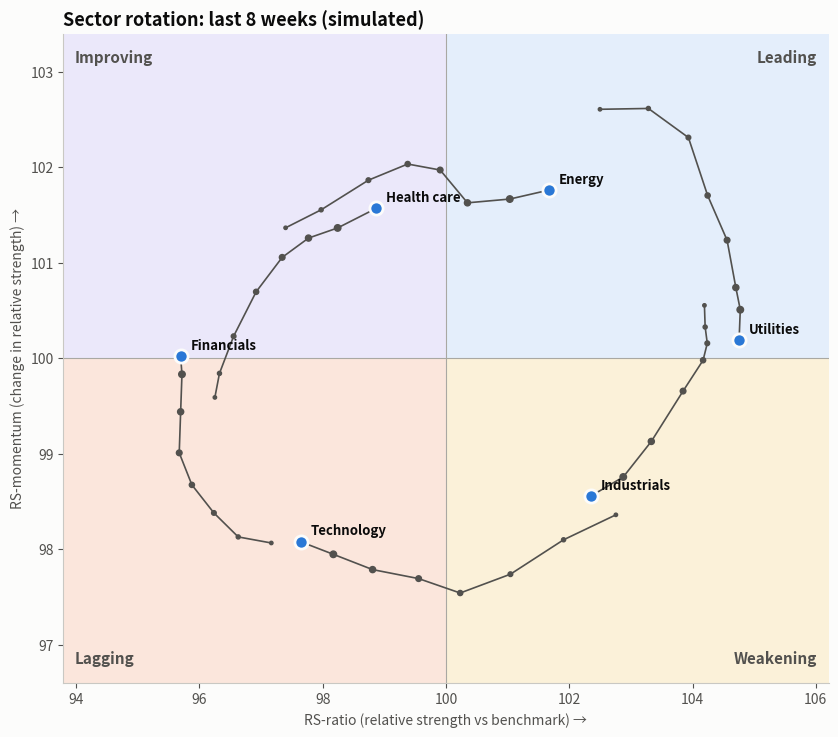

Here is the Python script that generated this plot: (Note: this script raises an exception after producing the figure.)
"""
Relative Rotation Graph (RRG)  -  family: Finance & investment

DESIGN PURPOSE
Plots each sector's relative strength against a benchmark (x, RS-ratio) and
the momentum of that relative strength (y, RS-momentum), with a short tail of
recent weeks. Sectors tend to rotate clockwise through four quadrants
(improving, leading, weakening, lagging), so the chart shows both where each
one is and where it is heading.

WHEN TO USE
  - Compare sector or asset-class leadership relative to a benchmark
  - See which groups are gaining or losing relative momentum before the trend
    is obvious
  - Use as a sector-rotation dashboard for weekly reviews

AVOID WHEN
  - The audience is unfamiliar with relative strength (start with a cumulative
    relative-return line)
  - There are more than ~10 series (tails become spaghetti)
  - Presenting it as a timing signal; it describes past relative performance
    and does not forecast

ALTERNATIVES
  - Relative performance lines indexed to 100
  - Ranking table of trailing returns
  - Bump chart of sector ranks

EXAMPLE
104 weeks of six simulated sector indices against a simulated benchmark
(illustrative). RS-ratio = 100 × fast/slow EMA of relative strength; RS-
momentum = 100 × RS-ratio / its value 3 weeks ago.

NOTE: Educational examples with simulated or historical data. Not investment
advice; past performance does not predict future returns.

Run:  python relative_rotation_graph.py
"""
import sys
from pathlib import Path

import numpy as np
import pandas as pd
import matplotlib.pyplot as plt

# Library style: categorical colors in fixed order, recessive axes, hairline grid.
PALETTE = ["#2a78d6", "#eb6834", "#1baf7a", "#eda100",
           "#e87ba4", "#008300", "#6250d6", "#e34948"]
SEQ_CMAP = "Blues"      # sequential: one hue, light -> dark
DIV_CMAP = "RdBu_r"     # diverging: two opposite hues, neutral midpoint
GRAY = "#b8b7b1"        # de-emphasised marks
plt.rcParams.update({
    "figure.figsize": (8, 4.8), "figure.dpi": 110, "figure.facecolor": "#fcfcfb",
    "axes.facecolor": "#fcfcfb", "axes.edgecolor": "#c9c8c3", "axes.linewidth": 0.8,
    "axes.spines.top": False, "axes.spines.right": False,
    "axes.grid": True, "grid.color": "#e6e5e1", "grid.linewidth": 0.6, "axes.axisbelow": True,
    "axes.prop_cycle": plt.cycler(color=PALETTE),
    "axes.titlesize": 13, "axes.titleweight": "bold", "axes.titlelocation": "left",
    "axes.labelcolor": "#52514e", "xtick.color": "#52514e", "ytick.color": "#52514e",
    "text.color": "#0b0b0b", "font.size": 10, "lines.linewidth": 2,
    "legend.frameon": False,
})

# --- Example data ------------------------------------------------------------
rng = np.random.default_rng(5)
weeks = 104
dates = pd.date_range("2024-01-05", periods=weeks, freq="W-FRI")
t = np.arange(weeks)
bench = 100 * np.exp(np.cumsum(rng.normal(0.002, 0.02, weeks)))
sectors = ["Technology", "Financials", "Health care", "Energy", "Utilities", "Industrials"]
phases = np.linspace(0, 2 * np.pi, len(sectors), endpoint=False)
prices = pd.DataFrame({
    s: bench * np.exp(0.07 * np.sin(2 * np.pi * t / 40 + ph) + np.cumsum(rng.normal(0, 0.004, weeks)))
    for s, ph in zip(sectors, phases)}, index=dates)

rs = prices.div(bench, axis=0)                                   # relative strength
rs_ratio = 100 * rs.ewm(span=6).mean() / rs.ewm(span=26).mean()  # trend of RS
rs_mom = 100 * rs_ratio / rs_ratio.shift(3)                      # rate of change of that trend
rs_ratio.tail(3).round(2)

# --- Plot --------------------------------------------------------------------
tail = 8
r, m = rs_ratio.iloc[-tail:], rs_mom.iloc[-tail:]
dx = (r - 100).abs().to_numpy().max() * 1.3
dy = (m - 100).abs().to_numpy().max() * 1.3

fig, ax = plt.subplots(figsize=(8.5, 7.5))
quads = [((100, 100), "Leading", "#e4eefb", (1, 1)), ((100 - dx, 100), "Improving", "#ebe8fa", (-1, 1)),
         ((100 - dx, 100 - dy), "Lagging", "#fbe6dc", (-1, -1)), ((100, 100 - dy), "Weakening", "#fbf1d9", (1, -1))]
for (x0, y0), name, tint, (sx, sy) in quads:
    ax.add_patch(plt.Rectangle((x0, y0), dx, dy, facecolor=tint, linewidth=0, zorder=0))
    ax.text(100 + sx * dx * 0.97, 100 + sy * dy * 0.95, name, ha="right" if sx > 0 else "left",
            va="top" if sy > 0 else "bottom", fontsize=11, fontweight="bold", color="#52514e")
ax.axhline(100, color="#a9a8a2", linewidth=0.8)
ax.axvline(100, color="#a9a8a2", linewidth=0.8)

for s in sectors:
    ax.plot(r[s], m[s], color="#52514e", linewidth=1.2, zorder=2)
    ax.scatter(r[s].iloc[:-1], m[s].iloc[:-1], s=np.linspace(6, 22, tail - 1), color="#52514e", zorder=3)
    ax.scatter(r[s].iloc[-1], m[s].iloc[-1], s=90, color=PALETTE[0], edgecolor="#fcfcfb",
               linewidth=2, zorder=4)
    ax.annotate(s, (r[s].iloc[-1], m[s].iloc[-1]), xytext=(7, 5), textcoords="offset points",
                fontsize=9.5, fontweight="bold", zorder=5)

ax.set_xlim(100 - dx, 100 + dx)
ax.set_ylim(100 - dy, 100 + dy)
ax.grid(False)
ax.set_xlabel("RS-ratio (relative strength vs benchmark) →")
ax.set_ylabel("RS-momentum (change in relative strength) →")
ax.set_title(f"Sector rotation: last {tail} weeks (simulated)")
fig.tight_layout()

# --- Save / show -------------------------------------------------------------
out = Path(__file__).with_name(Path(__file__).stem + ".png")
fig.savefig(out, dpi=150, bbox_inches="tight")
print(f"saved {out}")
if "--no-show" not in sys.argv:
    plt.show()
